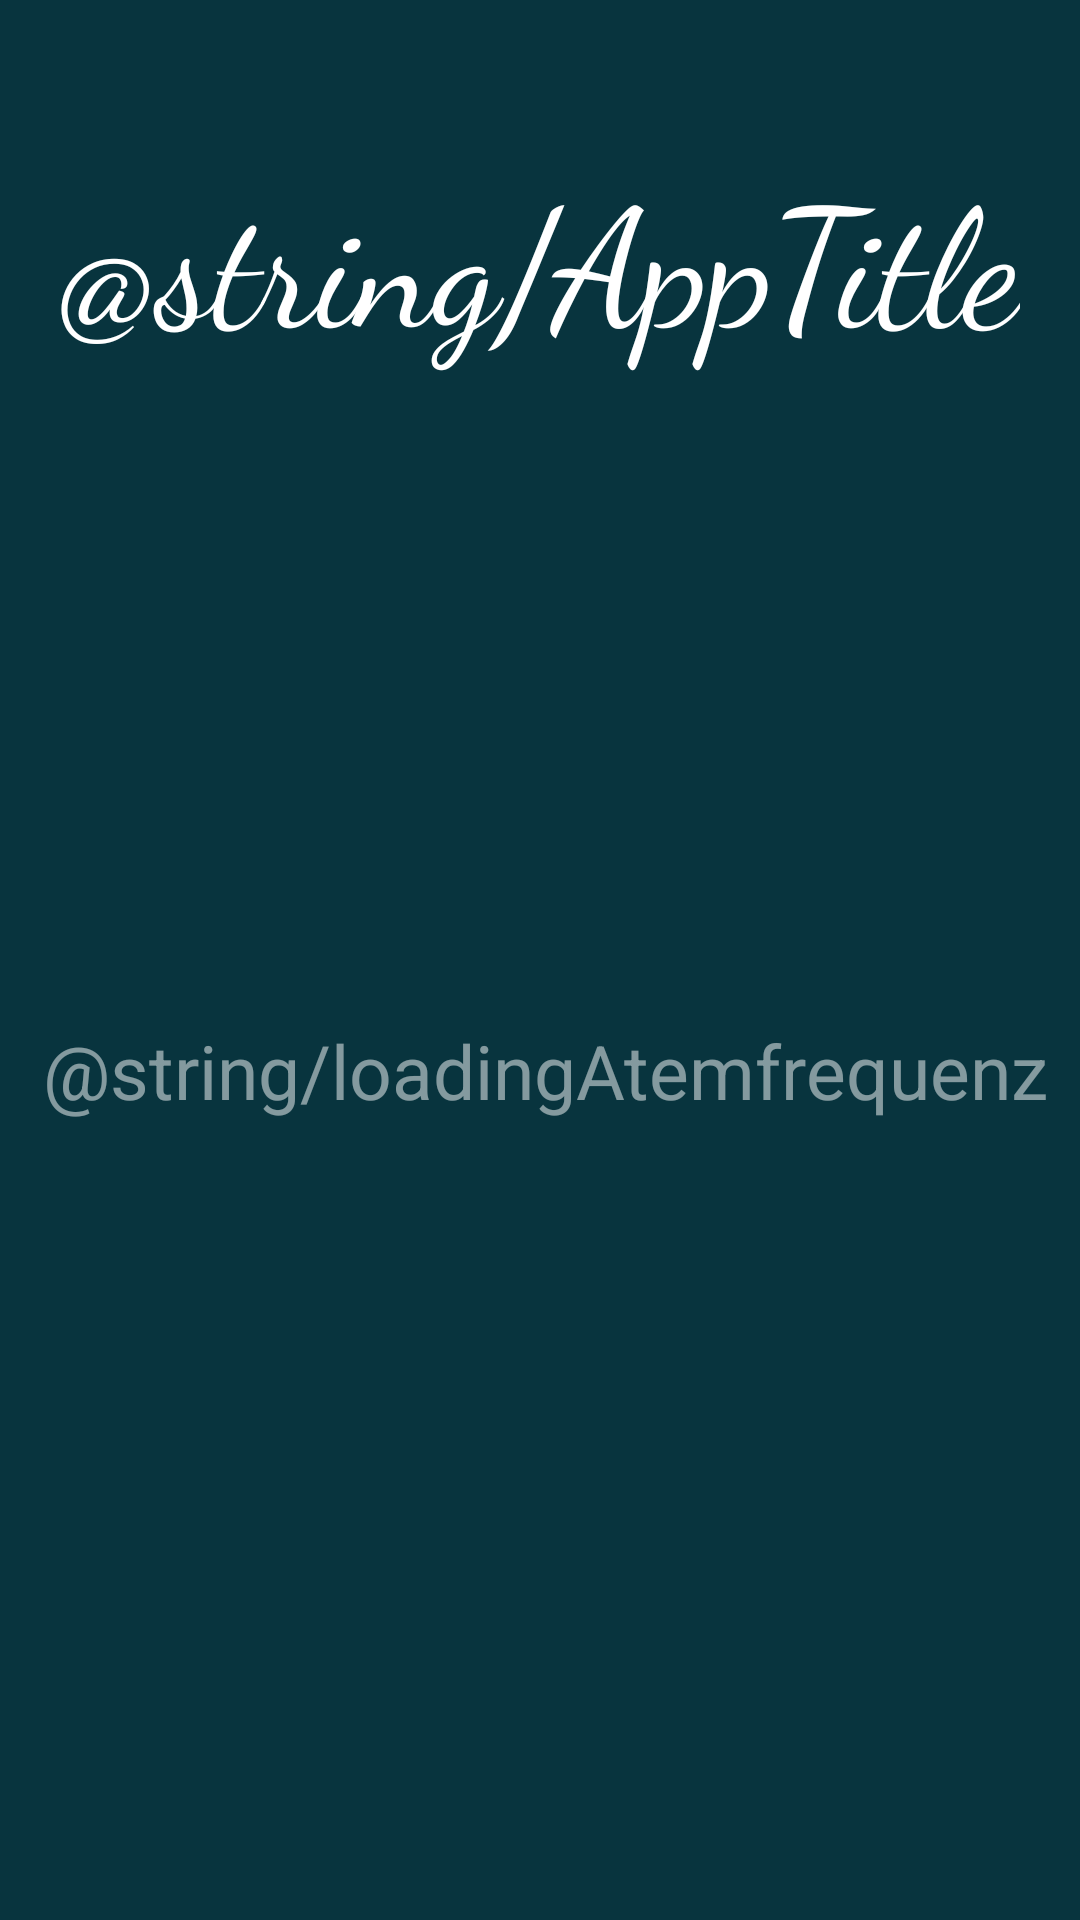

Write the Android layout XML for this screen, with the resource values it uses.
<!-- AndroidManifest.xml: application theme Theme.CalmBreeze_M335_CastorM -->
<!-- res/layout/activity_experience.xml -->
<?xml version="1.0" encoding="utf-8"?>
<androidx.constraintlayout.widget.ConstraintLayout xmlns:android="http://schemas.android.com/apk/res/android"
    xmlns:app="http://schemas.android.com/apk/res-auto"
    xmlns:tools="http://schemas.android.com/tools"
    android:id="@+id/main"
    android:background="@color/backgroundColor"
    android:layout_width="match_parent"
    android:layout_height="match_parent"
    tools:context=".Experience">

    <TextView
        android:layout_width="wrap_content"
        android:layout_height="wrap_content"
        android:fontFamily="cursive"
        android:text="@string/AppTitle"
        android:textColor="@color/white"
        android:textSize="55sp"
        app:layout_constraintBottom_toTopOf="@+id/linearLayout"
        app:layout_constraintEnd_toEndOf="parent"
        app:layout_constraintStart_toStartOf="parent"
        app:layout_constraintTop_toTopOf="parent"
        app:layout_constraintVertical_bias="0.25" />

    <LinearLayout
        android:id="@+id/linearLayout"
        android:layout_width="wrap_content"
        android:layout_height="wrap_content"
        android:orientation="vertical"
        app:layout_constraintBottom_toBottomOf="parent"
        app:layout_constraintEnd_toEndOf="parent"
        app:layout_constraintHorizontal_bias="0.57"
        app:layout_constraintStart_toStartOf="parent"
        app:layout_constraintTop_toTopOf="parent"
        tools:ignore="MissingConstraints">

        <LinearLayout
            android:layout_width="wrap_content"
            android:layout_height="wrap_content"
            android:layout_gravity="center"
            tools:ignore="MissingConstraints">

            <TextView
                android:id="@+id/countdown"
                android:layout_width="match_parent"
                android:layout_height="wrap_content"
                android:textColor="@color/white"
                android:textSize="55sp" />
        </LinearLayout>

        <TextView
            android:id="@+id/atemfrequenz"
            android:layout_width="wrap_content"
            android:layout_height="wrap_content"
            android:text="@string/loadingAtemfrequenz"
            android:textColor="@color/white50"
            android:textSize="25sp"/>
    </LinearLayout>

</androidx.constraintlayout.widget.ConstraintLayout>
<!-- resources referenced by this layout -->
<resources>
  <color name="backgroundColor">#08343E</color>
  <color name="white">#FFFFFFFF</color>
  <color name="white50">#80FFFFFF</color>
  <style name="Theme.CalmBreeze_M335_CastorM" parent="Base.Theme.CalmBreeze_M335_CastorM" />
  <style name="Base.Theme.CalmBreeze_M335_CastorM" parent="Theme.Material3.DayNight.NoActionBar">
          
          
      </style>
</resources>
